Run: headless pygame with SDL's dummy video driver; simulated clock (each Clock.tick advances the game by its frame time, no real sleeping); random seed 0; keys injected as events and as key.get_pressed() state; mouse plan: one left click at the window centre at the start of phase 2, then a move to the lower-right quarter at the start of phase 3.
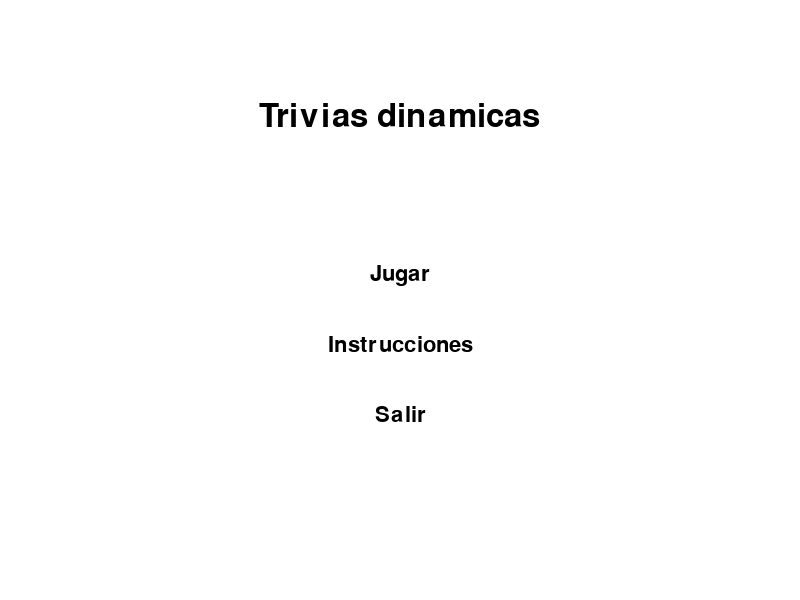
Frame 1 of 4 · flips 1–60 · no input
Frame 2 of 4 · flips 61–180 · clicked the window centre · tapped SPACE, RETURN · held RIGHT (→), D · screen unchanged from frame 1, image omitted
Frame 3 of 4 · flips 181–300 · moved the mouse to the lower-right quarter · held DOWN (↓), S · screen unchanged from frame 2, image omitted
Frame 4 of 4 · flips 301–420 · held LEFT (←), A, UP (↑), W · screen unchanged from frame 3, image omitted

The pygame program that drew these frames:

import pygame
import sys

pygame.init()

WIDTH, HEIGHT = 800, 600
screen = pygame.display.set_mode((WIDTH, HEIGHT))
pygame.display.set_caption("Trivias dinamicas")

WHITE = (255, 255, 255)
BLACK = (0, 0, 0)
GRAY = (200, 200, 200)
GREEN = (0, 255, 0)
RED = (255, 0, 0)

font = pygame.font.Font(None, 32)
large_font = pygame.font.Font(None, 48)

questions = [
    {
        "question": "¿Cuántas permutaciones hay de 5 elementos distintos?",
        "answer": "120",
        "explanation": "Se calcula como 5! (5 factorial) = 5 x 4 x 3 x 2 x 1 = 120"
    },
    {
        "question": "En una carrera con 8 corredores, ¿de cuántas formas se pueden asignar el oro, plata y bronce?",
        "answer": "336",
        "explanation": "Se calcula como P(8,3) = 8 x 7 x 6 = 336"
    },
    {
        "question": "¿Cuántos números de 4 dígitos se pueden formar con los dígitos 1, 2, 3, 4, 5 sin repetición?",
        "answer": "120",
        "explanation": "Es una permutación de 5 elementos tomados de 4 en 4: P(5,4) = 5 x 4 x 3 x 2 = 120"
    },
    {
        "question": "¿Cuántas formas hay de seleccionar 3 libros de una estantería con 10 libros?",
        "answer": "120",
        "explanation": "Es una combinación de 10 elementos tomados de 3 en 3: C(10,3) = 10! / (3! * 7!) = 120"
    },
    {
        "question": "¿Cuántas palabras de 3 letras (con o sin sentido) se pueden formar con las letras de 'PYTHON'?",
        "answer": "216",
        "explanation": "Hay 6 opciones para la primera letra, 6 para la segunda y 6 para la tercera: 6 x 6 x 6 = 216"
    }
]

def draw_button(text, x, y, width, height, active_color, inactive_color):
    mouse = pygame.mouse.get_pos()
    click = pygame.mouse.get_pressed()

    if x < mouse[0] < x + width and y < mouse[1] < y + height:
        pygame.draw.rect(screen, active_color, (x, y, width, height))
        if click[0] == 1:
            return True
    else:
        pygame.draw.rect(screen, inactive_color, (x, y, width, height))

    text_surf = font.render(text, True, BLACK)
    text_rect = text_surf.get_rect(center=(x + width/2, y + height/2))
    screen.blit(text_surf, text_rect)
    return False

def draw_text_box(text, x, y, width, height, color):
    pygame.draw.rect(screen, color, (x, y, width, height))
    text_lines = []
    words = text.split()
    current_line = words[0]
    for word in words[1:]:
        test_line = current_line + " " + word
        if font.size(test_line)[0] <= width - 20:
            current_line = test_line
        else:
            text_lines.append(current_line)
            current_line = word
    text_lines.append(current_line)
    
    start_y = y + 10
    for line in text_lines:
        text_surf = font.render(line, True, BLACK)
        text_rect = text_surf.get_rect(x=x+10, y=start_y)
        screen.blit(text_surf, text_rect)
        start_y += font.get_linesize()

def main_menu():
    while True:
        screen.fill(WHITE)
        title = large_font.render("Trivias dinamicas", True, BLACK)
        screen.blit(title, (WIDTH/2 - title.get_width()/2, 100))

        if draw_button("Jugar", WIDTH/2 - 100, 250, 200, 50, GRAY, WHITE):
            return "play"
        if draw_button("Instrucciones", WIDTH/2 - 100, 320, 200, 50, GRAY, WHITE):
            return "instructions"
        if draw_button("Salir", WIDTH/2 - 100, 390, 200, 50, GRAY, WHITE):
            return "quit"

        for event in pygame.event.get():
            if event.type == pygame.QUIT:
                return "quit"

        pygame.display.flip()

def show_instructions():
    while True:
        screen.fill(WHITE)
        title = large_font.render("Instrucciones", True, BLACK)
        screen.blit(title, (WIDTH/2 - title.get_width()/2, 50))

        instructions = [
            "1. Lee cuidadosamente cada pregunta.",
            "2. Escribe tu respuesta y presiona Enter.",
            "3. Gana puntos por responder correctamente.",
            "4. Aprende de las explicaciones proporcionadas.",
            "5. ¡Diviértete y mejora tus conocimientos!"
        ]

        for i, instruction in enumerate(instructions):
            text = font.render(instruction, True, BLACK)
            screen.blit(text, (50, 150 + i * 50))

        if draw_button("Volver", WIDTH/2 - 100, 500, 200, 50, GRAY, WHITE):
            return

        for event in pygame.event.get():
            if event.type == pygame.QUIT:
                pygame.quit()
                sys.exit()

        pygame.display.flip()

def game():
    score = 0
    question_index = 0
    user_answer = ""
    message = ""
    show_explanation = False
    
    while question_index < len(questions):
        current_question = questions[question_index]
        
        for event in pygame.event.get():
            if event.type == pygame.QUIT:
                return
            elif event.type == pygame.KEYDOWN:
                if event.key == pygame.K_RETURN:
                    if not show_explanation:
                        if user_answer == current_question["answer"]:
                            score += 1
                            message = "¡Correcto!"
                        else:
                            message = f"Incorrecto. La respuesta correcta era {current_question['answer']}"
                        show_explanation = True
                    else:
                        question_index += 1
                        user_answer = ""
                        message = ""
                        show_explanation = False
                elif event.key == pygame.K_BACKSPACE:
                    user_answer = user_answer[:-1]
                else:
                    user_answer += event.unicode

        screen.fill(WHITE)

        draw_text_box(current_question["question"], 20, 50, WIDTH - 40, 100, GRAY)

        answer_text = font.render(f"Tu respuesta: {user_answer}", True, BLACK)
        screen.blit(answer_text, (20, 160))

        score_text = font.render(f"Puntaje: {score}/{question_index}", True, BLACK)
        screen.blit(score_text, (WIDTH - 150, 10))

        message_color = GREEN if message == "¡Correcto!" else RED
        message_text = font.render(message, True, message_color)
        screen.blit(message_text, (WIDTH/2 - message_text.get_width()/2, 200))

        if show_explanation:
            draw_text_box(f"Explicación: {current_question['explanation']}", 20, 240, WIDTH - 40, 200, GRAY)

            next_text = font.render("Presiona Enter para la siguiente pregunta", True, BLACK)
            screen.blit(next_text, (WIDTH/2 - next_text.get_width()/2, HEIGHT - 50))

        pygame.display.flip()

    screen.fill(WHITE)
    final_score_text = large_font.render(f"Puntaje Final: {score}/{len(questions)}", True, BLACK)
    screen.blit(final_score_text, (WIDTH/2 - final_score_text.get_width()/2, HEIGHT/2 - 50))
    
    if draw_button("Volver al Menú", WIDTH/2 - 100, HEIGHT/2 + 50, 200, 50, GRAY, WHITE):
        return

    pygame.display.flip()
    
    waiting = True
    while waiting:
        for event in pygame.event.get():
            if event.type == pygame.QUIT:
                pygame.quit()
                sys.exit()
            if event.type == pygame.MOUSEBUTTONDOWN:
                waiting = False

def main():
    while True:
        choice = main_menu()
        if choice == "play":
            game()
        elif choice == "instructions":
            show_instructions()
        elif choice == "quit":
            pygame.quit()
            sys.exit()

if __name__ == "__main__":
    main()

print("Quiz game code executed successfully. Run this script with Pygame installed to play the game.")
